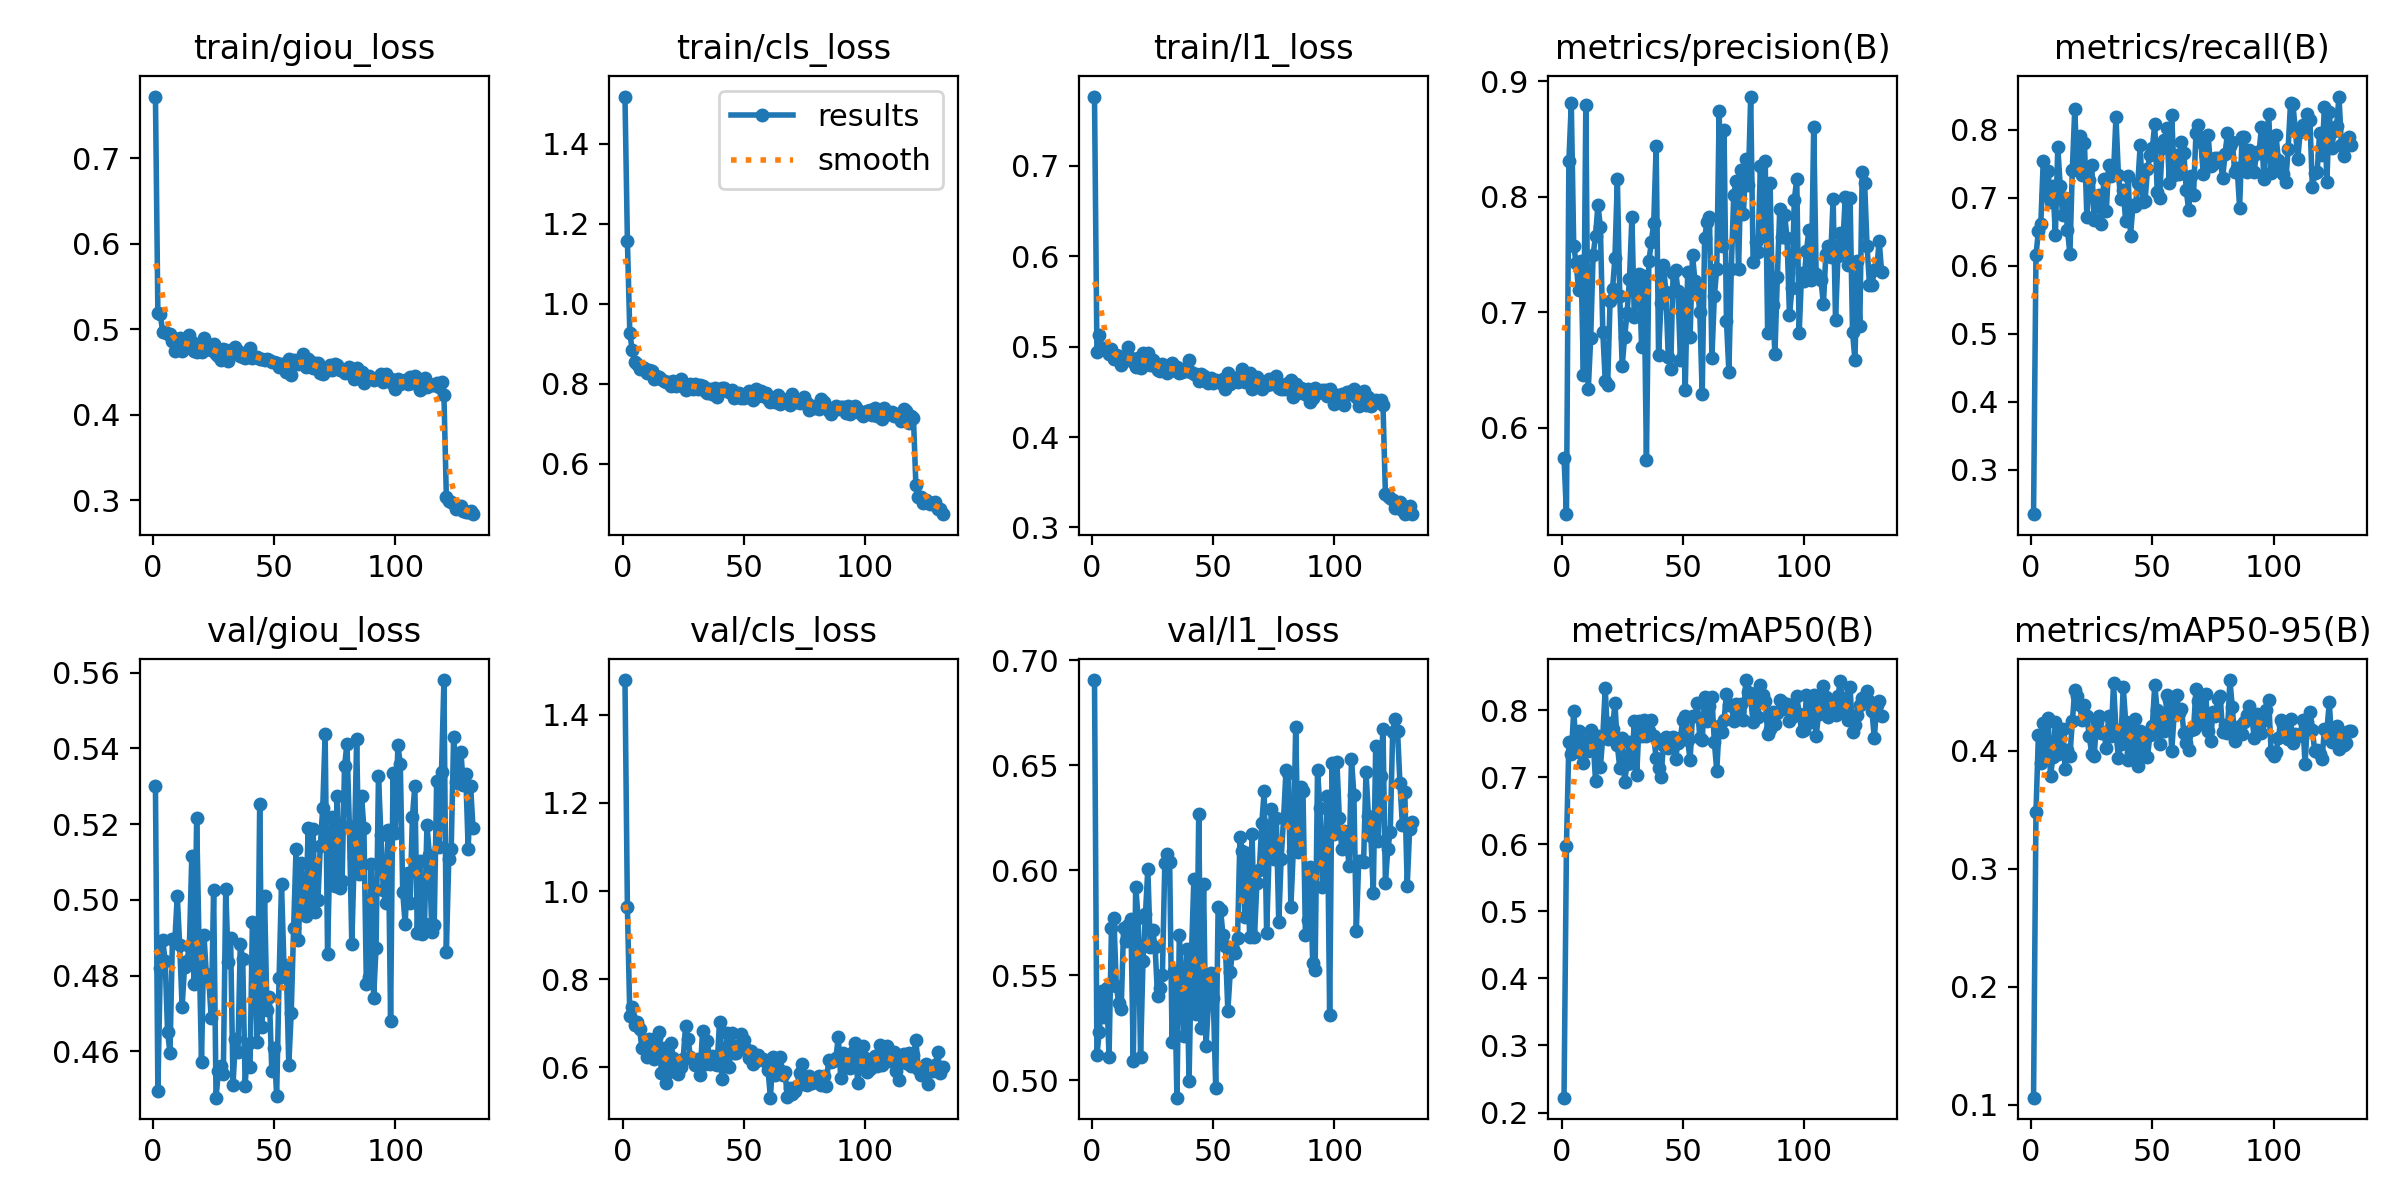

The file beside this chart, header and first rows:
epoch, time, train/giou_loss, train/cls_loss, train/l1_loss, metrics/precision(B), metrics/recall(B), metrics/mAP50(B), metrics/mAP50-95(B), val/giou_loss, val/cls_loss, val/l1_loss, lr/pg0, lr/pg1, lr/pg2
1, 119, 0.7724, 1.518, 0.7767, 0.5742, 0.235, 0.2221, 0.1061, 0.53, 1.479, 0.6905, 0.06685, 3.31832e-05, 3.31832e-05
2, 236.4, 0.5196, 1.157, 0.4943, 0.5254, 0.6156, 0.5978, 0.3481, 0.4496, 0.9635, 0.5121, 0.03355, 6.65148e-05, 6.65148e-05
3, 351.2, 0.5177, 0.926, 0.5126, 0.8311, 0.6509, 0.7521, 0.4133, 0.482, 0.7168, 0.5231, 0.00025, 9.98394e-05, 9.98394e-05
4, 463.5, 0.4965, 0.8831, 0.4982, 0.8808, 0.662, 0.7346, 0.3899, 0.4894, 0.7381, 0.5426, 9.99766e-05, 9.99766e-05, 9.99766e-05
5, 575.7, 0.4972, 0.853, 0.4982, 0.7574, 0.7538, 0.7986, 0.4231, 0.4839, 0.6953, 0.5303, 9.99583e-05, 9.99583e-05, 9.99583e-05
6, 691.1, 0.495, 0.8494, 0.4967, 0.7427, 0.7034, 0.7454, 0.3944, 0.4652, 0.7022, 0.5442, 9.99349e-05, 9.99349e-05, 9.99349e-05
7, 804.9, 0.4947, 0.8359, 0.4914, 0.7191, 0.739, 0.7686, 0.4279, 0.4596, 0.6872, 0.5112, 9.99063e-05, 9.99063e-05, 9.99063e-05
8, 918, 0.4866, 0.8409, 0.4972, 0.7449, 0.6939, 0.7357, 0.3786, 0.4895, 0.643, 0.5727, 9.98724e-05, 9.98724e-05, 9.98724e-05
9, 1034, 0.4745, 0.8393, 0.4867, 0.6459, 0.7177, 0.7217, 0.3945, 0.4892, 0.644, 0.5772, 9.98334e-05, 9.98334e-05, 9.98334e-05
10, 1154, 0.4873, 0.8274, 0.4912, 0.8798, 0.645, 0.7549, 0.4239, 0.5011, 0.6231, 0.545, 9.97892e-05, 9.97892e-05, 9.97892e-05
11, 1266, 0.4903, 0.8345, 0.49, 0.6333, 0.7745, 0.7387, 0.3973, 0.488, 0.6646, 0.5367, 9.97398e-05, 9.97398e-05, 9.97398e-05
12, 1379, 0.4748, 0.8307, 0.4798, 0.6777, 0.7174, 0.7714, 0.411, 0.4717, 0.6591, 0.5337, 9.96852e-05, 9.96852e-05, 9.96852e-05
13, 1493, 0.4855, 0.8118, 0.4876, 0.7498, 0.674, 0.7551, 0.4185, 0.4823, 0.6194, 0.5725, 9.96254e-05, 9.96254e-05, 9.96254e-05
14, 1612, 0.4819, 0.8194, 0.4862, 0.7662, 0.7, 0.6945, 0.3848, 0.4839, 0.667, 0.5662, 9.95605e-05, 9.95605e-05, 9.95605e-05
15, 1724, 0.493, 0.8152, 0.4995, 0.7933, 0.6532, 0.761, 0.4009, 0.4878, 0.6806, 0.5741, 9.94904e-05, 9.94904e-05, 9.94904e-05
16, 1838, 0.4852, 0.811, 0.4878, 0.7738, 0.617, 0.7149, 0.3954, 0.5116, 0.5881, 0.5766, 9.94152e-05, 9.94152e-05, 9.94152e-05
17, 1955, 0.4751, 0.8068, 0.4825, 0.683, 0.7413, 0.7615, 0.4247, 0.4779, 0.644, 0.5094, 9.93348e-05, 9.93348e-05, 9.93348e-05
18, 2067, 0.4739, 0.8048, 0.4774, 0.641, 0.8297, 0.833, 0.4514, 0.5215, 0.5636, 0.5922, 9.92493e-05, 9.92493e-05, 9.92493e-05
19, 2178, 0.478, 0.8042, 0.4878, 0.6376, 0.7409, 0.7566, 0.4461, 0.4876, 0.5897, 0.5774, 9.91586e-05, 9.91586e-05, 9.91586e-05
20, 2290, 0.4741, 0.7938, 0.476, 0.7102, 0.7912, 0.7817, 0.4386, 0.4572, 0.6549, 0.5113, 9.90629e-05, 9.90629e-05, 9.90629e-05
21, 2400, 0.4899, 0.8056, 0.4929, 0.7199, 0.7338, 0.7718, 0.4262, 0.4908, 0.6206, 0.5567, 9.8962e-05, 9.8962e-05, 9.8962e-05
22, 2511, 0.4804, 0.7932, 0.4855, 0.7473, 0.7799, 0.8111, 0.4385, 0.4804, 0.5994, 0.5792, 9.8856e-05, 9.8856e-05, 9.8856e-05
23, 2624, 0.4784, 0.7958, 0.4927, 0.8154, 0.6715, 0.7477, 0.4291, 0.479, 0.586, 0.6007, 9.8745e-05, 9.8745e-05, 9.8745e-05
24, 2749, 0.476, 0.8122, 0.4801, 0.7139, 0.7267, 0.7143, 0.4122, 0.4688, 0.6015, 0.5635, 9.86289e-05, 9.86289e-05, 9.86289e-05
25, 2862, 0.4832, 0.8011, 0.485, 0.6538, 0.7481, 0.7588, 0.3971, 0.5026, 0.619, 0.5716, 9.85077e-05, 9.85077e-05, 9.85077e-05
26, 2976, 0.4708, 0.7834, 0.4783, 0.6787, 0.6674, 0.6936, 0.3954, 0.4478, 0.6943, 0.5633, 9.83815e-05, 9.83815e-05, 9.83815e-05
27, 3096, 0.4684, 0.7953, 0.4746, 0.6991, 0.701, 0.7204, 0.4246, 0.4548, 0.6643, 0.5402, 9.82502e-05, 9.82502e-05, 9.82502e-05
28, 3207, 0.4645, 0.7989, 0.4734, 0.7289, 0.7033, 0.7528, 0.4291, 0.4561, 0.6237, 0.5439, 9.8114e-05, 9.8114e-05, 9.8114e-05
29, 3318, 0.4769, 0.787, 0.4803, 0.7822, 0.6615, 0.7217, 0.4149, 0.4539, 0.6159, 0.55, 9.79727e-05, 9.79727e-05, 9.79727e-05
30, 3428, 0.4756, 0.799, 0.4768, 0.6959, 0.7269, 0.7845, 0.4162, 0.5029, 0.6046, 0.6032, 9.78264e-05, 9.78264e-05, 9.78264e-05
31, 3539, 0.4636, 0.7859, 0.4711, 0.7308, 0.6803, 0.7037, 0.4023, 0.4836, 0.6188, 0.6077, 9.76752e-05, 9.76752e-05, 9.76752e-05
32, 3650, 0.4754, 0.7965, 0.4734, 0.7333, 0.7484, 0.7843, 0.4291, 0.4898, 0.5825, 0.604, 9.7519e-05, 9.7519e-05, 9.7519e-05
33, 3762, 0.475, 0.7946, 0.4818, 0.6705, 0.7326, 0.7621, 0.4121, 0.4512, 0.6834, 0.5182, 9.73579e-05, 9.73579e-05, 9.73579e-05
34, 3876, 0.4794, 0.7815, 0.4743, 0.7312, 0.7369, 0.786, 0.457, 0.4632, 0.6088, 0.5523, 9.71918e-05, 9.71918e-05, 9.71918e-05
35, 3988, 0.4752, 0.7755, 0.4776, 0.5724, 0.8187, 0.7618, 0.4177, 0.4599, 0.6596, 0.4918, 9.70209e-05, 9.70209e-05, 9.70209e-05
36, 4100, 0.4684, 0.7863, 0.4712, 0.7441, 0.734, 0.7691, 0.3935, 0.4883, 0.6076, 0.5691, 9.68451e-05, 9.68451e-05, 9.68451e-05
37, 4212, 0.4675, 0.7744, 0.4717, 0.7607, 0.6975, 0.7851, 0.4059, 0.4844, 0.6257, 0.5457, 9.66644e-05, 9.66644e-05, 9.66644e-05
38, 4331, 0.4663, 0.7878, 0.4752, 0.7771, 0.7112, 0.761, 0.454, 0.4508, 0.6086, 0.5209, 9.64789e-05, 9.64789e-05, 9.64789e-05
39, 4453, 0.469, 0.7676, 0.4734, 0.8437, 0.6651, 0.7289, 0.4246, 0.4619, 0.6056, 0.5627, 9.62885e-05, 9.62885e-05, 9.62885e-05
40, 4568, 0.4782, 0.7814, 0.485, 0.6632, 0.7317, 0.7142, 0.3918, 0.4558, 0.7031, 0.4996, 9.60933e-05, 9.60933e-05, 9.60933e-05
41, 4682, 0.467, 0.7898, 0.4722, 0.7084, 0.6444, 0.7003, 0.3978, 0.4942, 0.5735, 0.5601, 9.58934e-05, 9.58934e-05, 9.58934e-05
42, 4807, 0.4682, 0.7892, 0.4701, 0.7407, 0.6887, 0.7479, 0.4184, 0.483, 0.6117, 0.596, 9.56887e-05, 9.56887e-05, 9.56887e-05
43, 4918, 0.4675, 0.7803, 0.4703, 0.7181, 0.6883, 0.7603, 0.4265, 0.4623, 0.6791, 0.5313, 9.54793e-05, 9.54793e-05, 9.54793e-05
44, 5037, 0.4658, 0.7793, 0.4621, 0.6614, 0.7211, 0.7434, 0.3871, 0.5253, 0.6008, 0.6268, 9.52651e-05, 9.52651e-05, 9.52651e-05
45, 5168, 0.4651, 0.7844, 0.4692, 0.6513, 0.7774, 0.7584, 0.4169, 0.4663, 0.6782, 0.5247, 9.50463e-05, 9.50463e-05, 9.50463e-05
46, 5281, 0.4638, 0.7632, 0.4671, 0.7337, 0.6932, 0.761, 0.3954, 0.501, 0.6316, 0.5933, 9.48228e-05, 9.48228e-05, 9.48228e-05
47, 5397, 0.4655, 0.7684, 0.462, 0.7364, 0.6951, 0.7276, 0.4146, 0.4709, 0.6326, 0.5162, 9.45947e-05, 9.45947e-05, 9.45947e-05
48, 5516, 0.4644, 0.7752, 0.4602, 0.7187, 0.7417, 0.7516, 0.3948, 0.4744, 0.6503, 0.5367, 9.43619e-05, 9.43619e-05, 9.43619e-05
49, 5659, 0.4619, 0.7642, 0.4659, 0.659, 0.7623, 0.7591, 0.4131, 0.4548, 0.6756, 0.551, 9.41246e-05, 9.41246e-05, 9.41246e-05
50, 5794, 0.4613, 0.7629, 0.4598, 0.7129, 0.7728, 0.7853, 0.4209, 0.4609, 0.6613, 0.5392, 9.38827e-05, 9.38827e-05, 9.38827e-05
51, 5925, 0.4612, 0.7748, 0.4635, 0.6327, 0.8083, 0.7915, 0.4558, 0.4481, 0.6414, 0.4965, 9.36362e-05, 9.36362e-05, 9.36362e-05
52, 6042, 0.4556, 0.7819, 0.462, 0.7348, 0.7086, 0.7562, 0.4341, 0.4793, 0.6202, 0.5825, 9.33852e-05, 9.33852e-05, 9.33852e-05
53, 6154, 0.4591, 0.7794, 0.4596, 0.6789, 0.6989, 0.7252, 0.4058, 0.5042, 0.6369, 0.5813, 9.31298e-05, 9.31298e-05, 9.31298e-05
54, 6265, 0.4572, 0.7587, 0.4647, 0.75, 0.7725, 0.7918, 0.429, 0.4829, 0.6082, 0.5691, 9.28699e-05, 9.28699e-05, 9.28699e-05
55, 6379, 0.4498, 0.786, 0.4528, 0.7272, 0.7842, 0.7908, 0.4168, 0.482, 0.6146, 0.5638, 9.26056e-05, 9.26056e-05, 9.26056e-05
56, 6492, 0.4658, 0.769, 0.4713, 0.7205, 0.8019, 0.8103, 0.4473, 0.4564, 0.6281, 0.5332, 9.23369e-05, 9.23369e-05, 9.23369e-05
57, 6603, 0.4467, 0.7819, 0.4587, 0.7008, 0.722, 0.7588, 0.4427, 0.4702, 0.6194, 0.5514, 9.20638e-05, 9.20638e-05, 9.20638e-05
58, 6715, 0.4637, 0.77, 0.4656, 0.6292, 0.8214, 0.7564, 0.3999, 0.4925, 0.6201, 0.5627, 9.17863e-05, 9.17863e-05, 9.17863e-05
59, 6838, 0.4626, 0.7752, 0.4658, 0.7642, 0.7329, 0.8198, 0.4303, 0.5135, 0.6126, 0.5607, 9.15046e-05, 9.15046e-05, 9.15046e-05
60, 6965, 0.46, 0.7625, 0.4608, 0.7784, 0.7632, 0.7846, 0.447, 0.4893, 0.5943, 0.5678, 9.12186e-05, 9.12186e-05, 9.12186e-05
... 72 more rows
